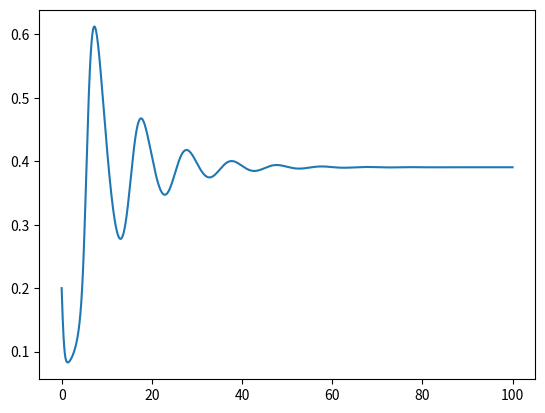

This chart was generated by the following Python code:
# -*- coding: utf-8 -*-
"""
Created on Sun Mar 15 15:23:29 2020

@author: Conor
"""
import numpy as np
from scipy.integrate import odeint
from matplotlib import pyplot as plt


c1 = 0.185
v1 = 6.0
v2 = 0.11
v3 = 0.9
k3 = 0.1
d1 = 0.13
d2 = 1.049
d3 = 0.9434
d5 = 0.08234
a2 = 0.2
c0 = 2.0
I = 0.8
def a(I):
    return (a2*d2)*((I+d1)/(I+d3))

def b(c):
    return a2*c

def minf(I):
    return I/(I+d1)


def ninf(c):
    return c/(c+d5)

def Jchannel(c,h,I,cER):
    n = ninf(c)
    m = minf(I)
    return c1*v1*(m**3)*(n**3)*h**3*(c - cER)


def Jpump(c):
    return (v3*(c**2))/((k3**2)+(c**2))

def Jleak(c,cER):
    return c1*v2*(c-cER)

def sys(x,t):
    
    c,h = x[0],x[1]
    cER = (c0 - c)/c1
    dc = -Jchannel(c,h,I,cER) - Jpump(c) - Jleak(c,cER)
    dh = a(I)*(1-h) - b(c)*h
    
    return np.array([dc,dh])

t = np.arange(0,100,0.0001)
y0 = np.array([0.2,0.5])

y = odeint(sys,y0,t)

plt.plot(t,y[:,0])
#
#
#plt.figure()
#t = np.arange(0,80,0.001)
#y0 = np.array([0.2,0.5])
#
#Irng = np.arange(0,0.9,0.001)
#
#
#for i in np.arange(0,len(Irng),1):
#    I = Irng[i]
#    y = odeint(sys,y0,t)
#  
#    lasts = y[-20000:,0]
#    
#    
#    x = np.repeat(Irng[i],1)
#    
#    plt.plot(x,np.amax(lasts),'rx')
#    plt.plot(x,np.amin(lasts),'rx')
#    plt.xlabel('[IP3]'), plt.ylabel('[Ca2+]')
